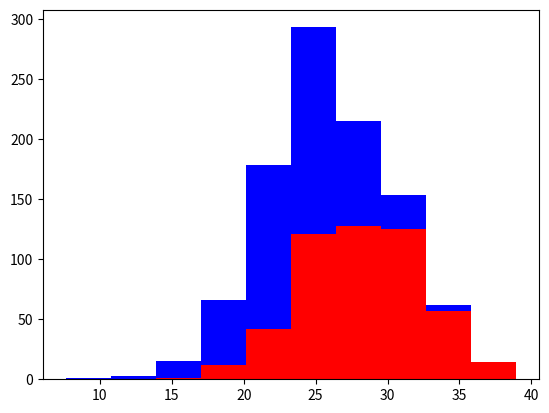

Python code for this plot:
import numpy as np
import matplotlib.pyplot as plt

#creating a toy dataset for two types of dogs,
# 500 data records for each type
greyhounds = 500
labs = 500

#average height of grehounds is 28 inches
# -- giving it some randomeness of +-4inches
grey_height = 28 + 4 * np.random.randn(greyhounds)

#average height of labradors is 24 inches
# -- giving it some randomeness of +-4inches
lab_height = 24 + 4 * np.random.randn(labs)

#visualize this in a histogram
plt.hist([grey_height, lab_height], stacked=True, color=['r', 'b'])
plt.show()

